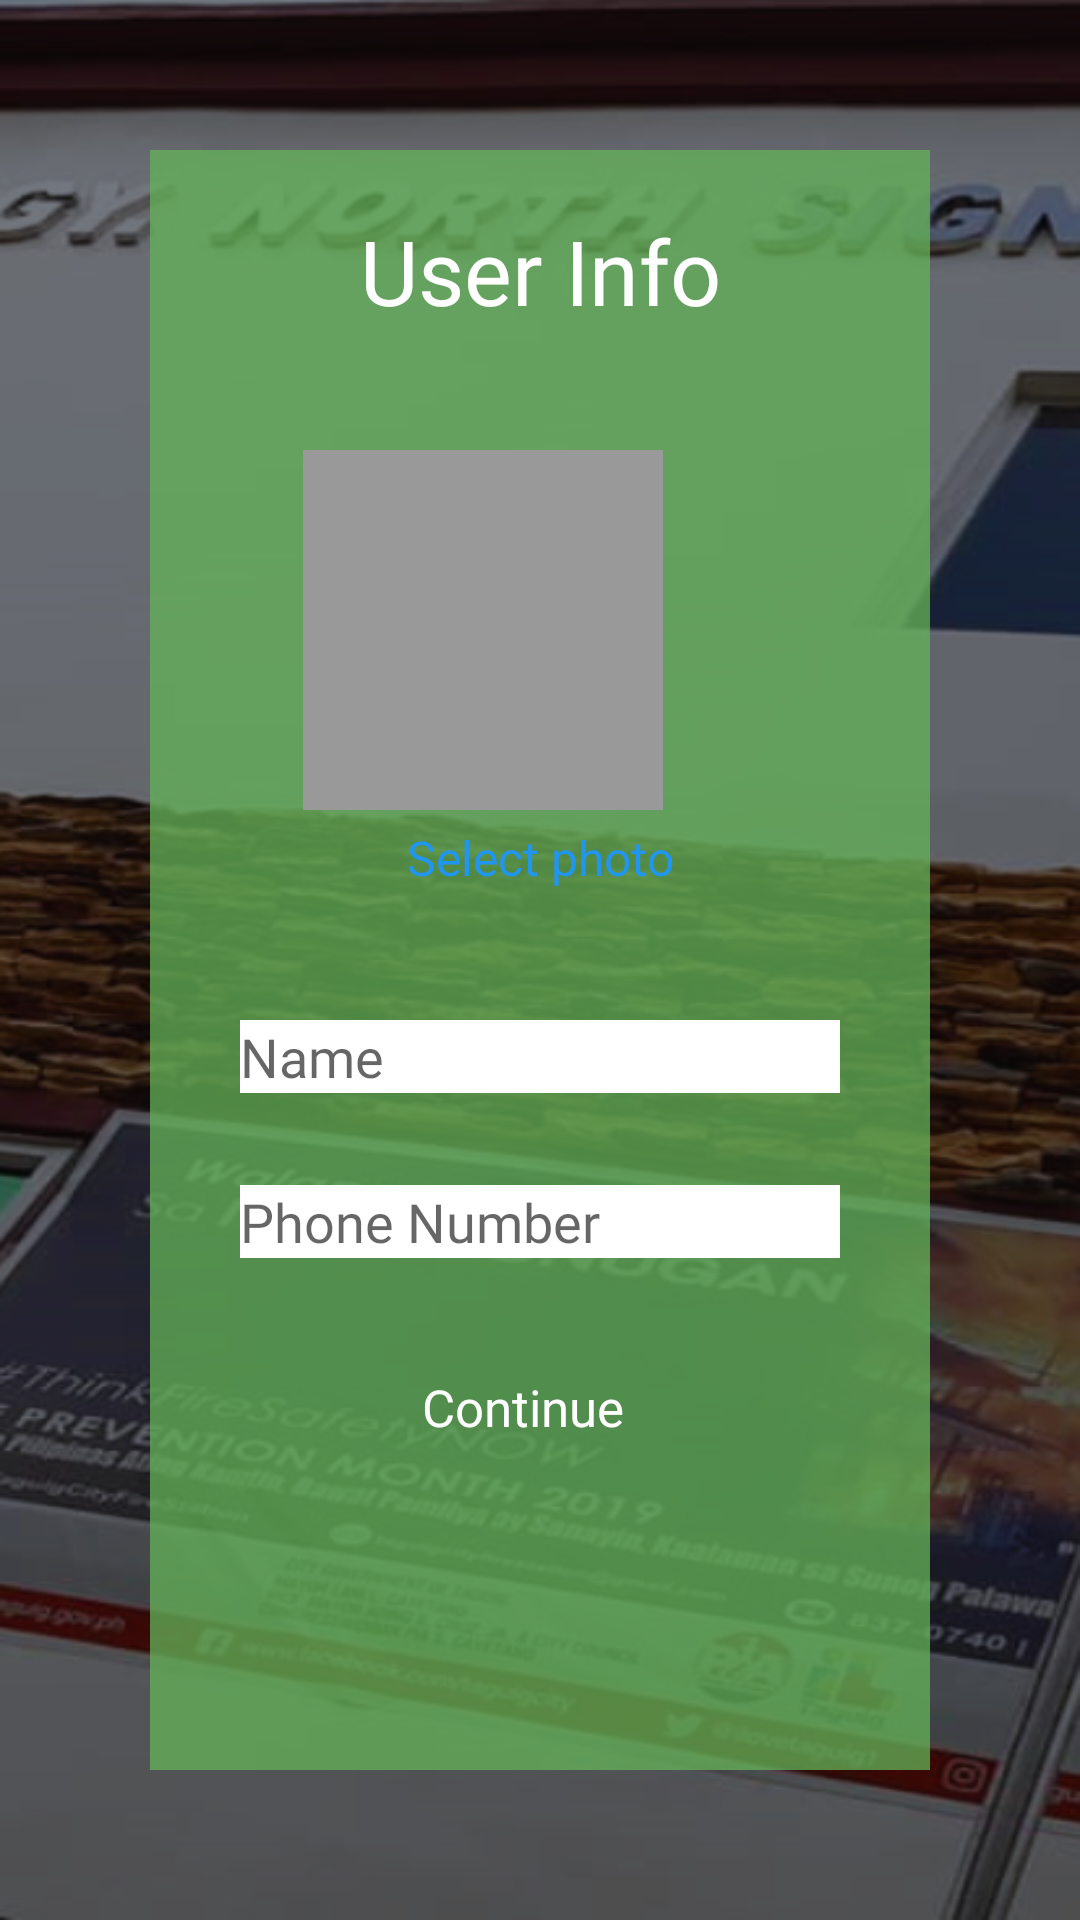

Android layout source for this screen:
<!-- AndroidManifest.xml: activity theme Theme.Techservice.NoActionBar -->
<!-- res/layout/activity_user_info.xml -->
<?xml version="1.0" encoding="utf-8"?>
<LinearLayout xmlns:android="http://schemas.android.com/apk/res/android"
    xmlns:app="http://schemas.android.com/apk/res-auto"
    xmlns:tools="http://schemas.android.com/tools"
    android:layout_width="match_parent"
    android:layout_height="match_parent"
    android:background="@drawable/untitled_design"
    android:padding="50dp"
    android:orientation="vertical"
    tools:context=".UserInfoActivity">

    <RelativeLayout
        android:layout_width="wrap_content"
        android:layout_height="668dp"
        android:layout_centerInParent="true"
        android:background="#BF65b358"
        android:paddingHorizontal="30dp">

        <TextView
            android:layout_width="match_parent"
            android:layout_height="wrap_content"
            android:textSize="30sp"
            android:layout_marginBottom="30dp"
            android:layout_marginTop="20dp"
            android:gravity="center_horizontal"
            android:fontFamily="@font/baloo_da"
            android:textColor="@color/white"
            android:text="User Info"/>

        <ImageView
            android:id="@+id/imgUserInfo"
            android:layout_width="120dp"
            android:layout_height="120dp"
            android:layout_alignParentEnd="true"
            android:layout_centerHorizontal="true"
            android:layout_marginTop="100dp"
            android:layout_marginEnd="59dp"
            android:layout_marginBottom="10dp"
            android:src="@color/colorLightGrey" />

        <TextView
            android:layout_width="match_parent"
            android:layout_height="wrap_content"
            android:text="Select photo"
            android:textColor="@color/colorPrimary"
            android:gravity="center_horizontal"
            android:id="@+id/txtSelectPhoto"
            android:textSize="16sp"
            android:layout_marginBottom="20dp"
            android:layout_marginTop="225dp"/>

        <com.google.android.material.textfield.TextInputEditText
            android:id="@+id/txtNameUserInfo"
            android:layout_width="match_parent"
            android:layout_marginTop="290dp"
            android:layout_height="wrap_content"
            android:layout_marginBottom="10dp"
            android:background="@color/white"
            android:textColor="@color/black"
            android:hint="Name"
            android:fontFamily="@font/baloo_da"/>

        <com.google.android.material.textfield.TextInputLayout
            android:layout_width="match_parent"
            android:layout_height="wrap_content"
            android:background="@color/white"
            android:id="@+id/txtLayoutNameUserInfo"
            android:inputType="text"
            android:backgroundTint="@color/white"
            android:textSize="15sp">

        </com.google.android.material.textfield.TextInputLayout>
        <com.google.android.material.textfield.TextInputEditText
            android:layout_width="match_parent"
            android:id="@+id/txtNumberUserInfo"
            android:layout_marginBottom="10dp"
            android:layout_marginTop="345dp"
            android:textColor="@color/black"
            android:hint="Phone Number"
            android:layout_height="wrap_content"
            android:background="@color/white"
            android:fontFamily="@font/baloo_da"/>

        <com.google.android.material.textfield.TextInputLayout
            android:layout_width="match_parent"
            android:layout_height="wrap_content"
            android:id="@+id/txtLayoutNumberUserInfo"
            android:inputType="text"
            android:textSize="15sp">

        </com.google.android.material.textfield.TextInputLayout>

        <Button
            android:id="@+id/btnContinue"
            android:layout_width="match_parent"
            android:layout_height="38dp"
            android:layout_alignParentEnd="true"
            android:layout_marginTop="400dp"
            android:layout_marginEnd="11dp"
            android:layout_marginBottom="70dp"
            android:background="@drawable/btn_round"
            android:fontFamily="@font/baloo_da"
            android:text="Continue"
            android:textAllCaps="false"
            android:textColor="@color/colorWhite"
            android:textSize="17dp" />
    </RelativeLayout>











</LinearLayout>
<!-- resources referenced by this layout -->
<resources>
  <color name="black">#FF000000</color>
  <color name="colorLightGrey">#999999</color>
  <color name="colorPrimary">#2196f1</color>
  <color name="colorWhite">#FFFFFF</color>
  <color name="white">#FFFFFFFF</color>
  <!-- drawable untitled_design: png bitmap (drawable, 308117 bytes) -->
  <style name="Theme.Techservice.NoActionBar">
          <item name="windowActionBar">false</item>
          <item name="windowNoTitle">true</item>
      </style>
</resources>
